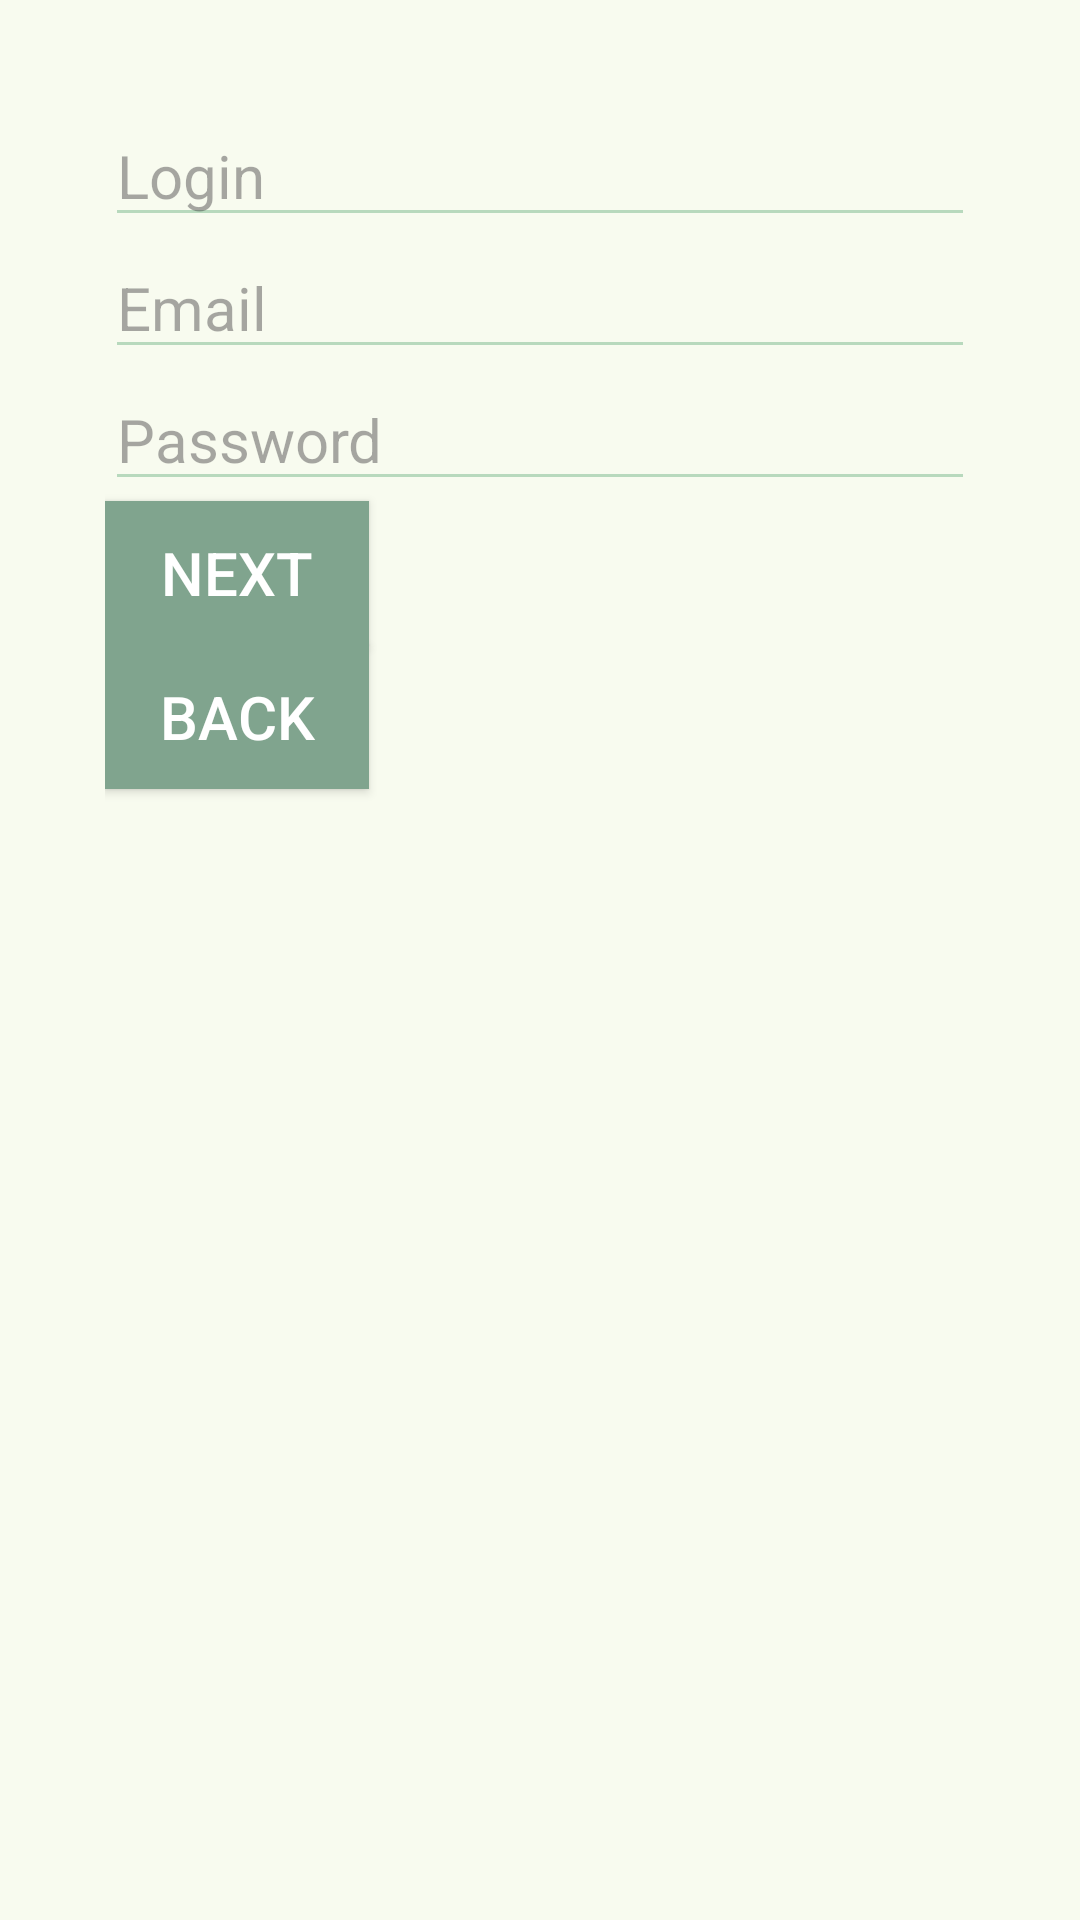

Here is an Android app screen rendered from its layout file. Give the layout XML and the strings, colors and styles it references.
<!-- AndroidManifest.xml: application theme Theme.Zabello -->
<!-- res/layout/activity_registration.xml -->
<LinearLayout xmlns:android="http://schemas.android.com/apk/res/android"
    android:layout_width="match_parent"
    android:layout_height="match_parent"
    android:orientation="vertical"
    android:padding="35dp"
    android:background="@color/background_color">

    <EditText
        android:id="@+id/registrationLoginField"
        android:layout_width="match_parent"
        android:layout_height="wrap_content"
        android:backgroundTint="@color/green2"
        android:hint="@string/login_hint"
        android:inputType="text" />

    <EditText
        android:id="@+id/registrationEmailField"
        android:layout_width="match_parent"
        android:layout_height="wrap_content"
        android:hint="@string/email_hint"
        android:backgroundTint="@color/green2"
        android:inputType="textEmailAddress" />

    <EditText
        android:id="@+id/registrationPasswordField"
        android:layout_width="match_parent"
        android:layout_height="wrap_content"
        android:hint="@string/password_hint"
        android:backgroundTint="@color/green2"
        android:inputType="textPassword" />

    <Button
        android:id="@+id/nextButton"
        android:layout_width="wrap_content"
        android:layout_height="wrap_content"
        android:text="@string/next_button"
        android:background="@color/green1"
        android:textColor="@color/white"
        android:onClick="onNextClick" />

    
    <Button
        android:id="@+id/backButton"
        android:layout_width="wrap_content"
        android:layout_height="wrap_content"
        android:background="@color/green1"
        android:onClick="onBackClick"
        android:text="@string/back_button"
        android:textColor="@color/white" />

</LinearLayout>
<!-- resources referenced by this layout -->
<resources>
  <color name="background_color">#F8FBEF</color>
  <color name="green1">#80A48E</color>
  <color name="green2">#B8D9BD</color>
  <color name="white">#FFFFFFFF</color>
  <string name="back_button">Back</string>
  <string name="email_hint">Email</string>
  <string name="login_hint">Login</string>
  <string name="next_button">Next</string>
  <string name="password_hint">Password</string>
  <style name="Theme.Zabello" parent="Base.Theme.Zabello" />
  <style name="Base.Theme.Zabello" parent="Theme.Material3.DayNight.NoActionBar">
          <item name="android:textSize">20dp</item>
          <item name="colorPrimary">@color/green1</item>
          <item name="colorOnPrimary">@color/white</item>
          <item name="colorSecondary">@color/green1</item>
          <item name="colorOnSecondary">@color/black</item>
          <item name="colorOnBackground">@color/text_color</item>
          <item name="colorSurface">@color/white</item>
          <item name="colorOnSurface">@color/text_color</item>
      </style>
  <color name="black">#FF000000</color>
  <color name="text_color">#22282E</color>
</resources>
